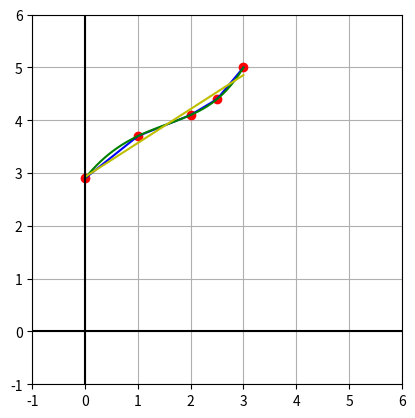

Here is the Python script that generated this plot:
import numpy as np
import matplotlib.pyplot as plt
from scipy.interpolate import interp1d
from scipy import stats

def draw2():
	xdata = np.array([0.0, 1.0, 2.0, 2.5, 3.0])
	ydata = np.array([2.9, 3.7, 4.1, 4.4, 5.0])
	
	f1 = interp1d(xdata, ydata)
	f2 = interp1d(xdata, ydata, kind='cubic')
	slope, intercept, r_value, p_value, std_err = stats.linregress(xdata, ydata)

	xplot = np.linspace(0., 3., 40)

	fig, ax = plt.subplots()
	ax.plot(xdata, ydata, 'ro', xplot, f1(xplot), 'b-', xplot, f2(xplot), 'g-', xplot, slope * xplot + intercept, 'y-')
	ax.set_aspect('equal')
	ax.grid(True, which = 'both')
	ax.axhline(y=0, color = 'k')
	ax.axvline(x=0, color = 'k')
	ax.set_xlim((-1,6))
	ax.set_ylim((-1,6))

	plt.show()

if __name__ == '__main__':
	draw2()
